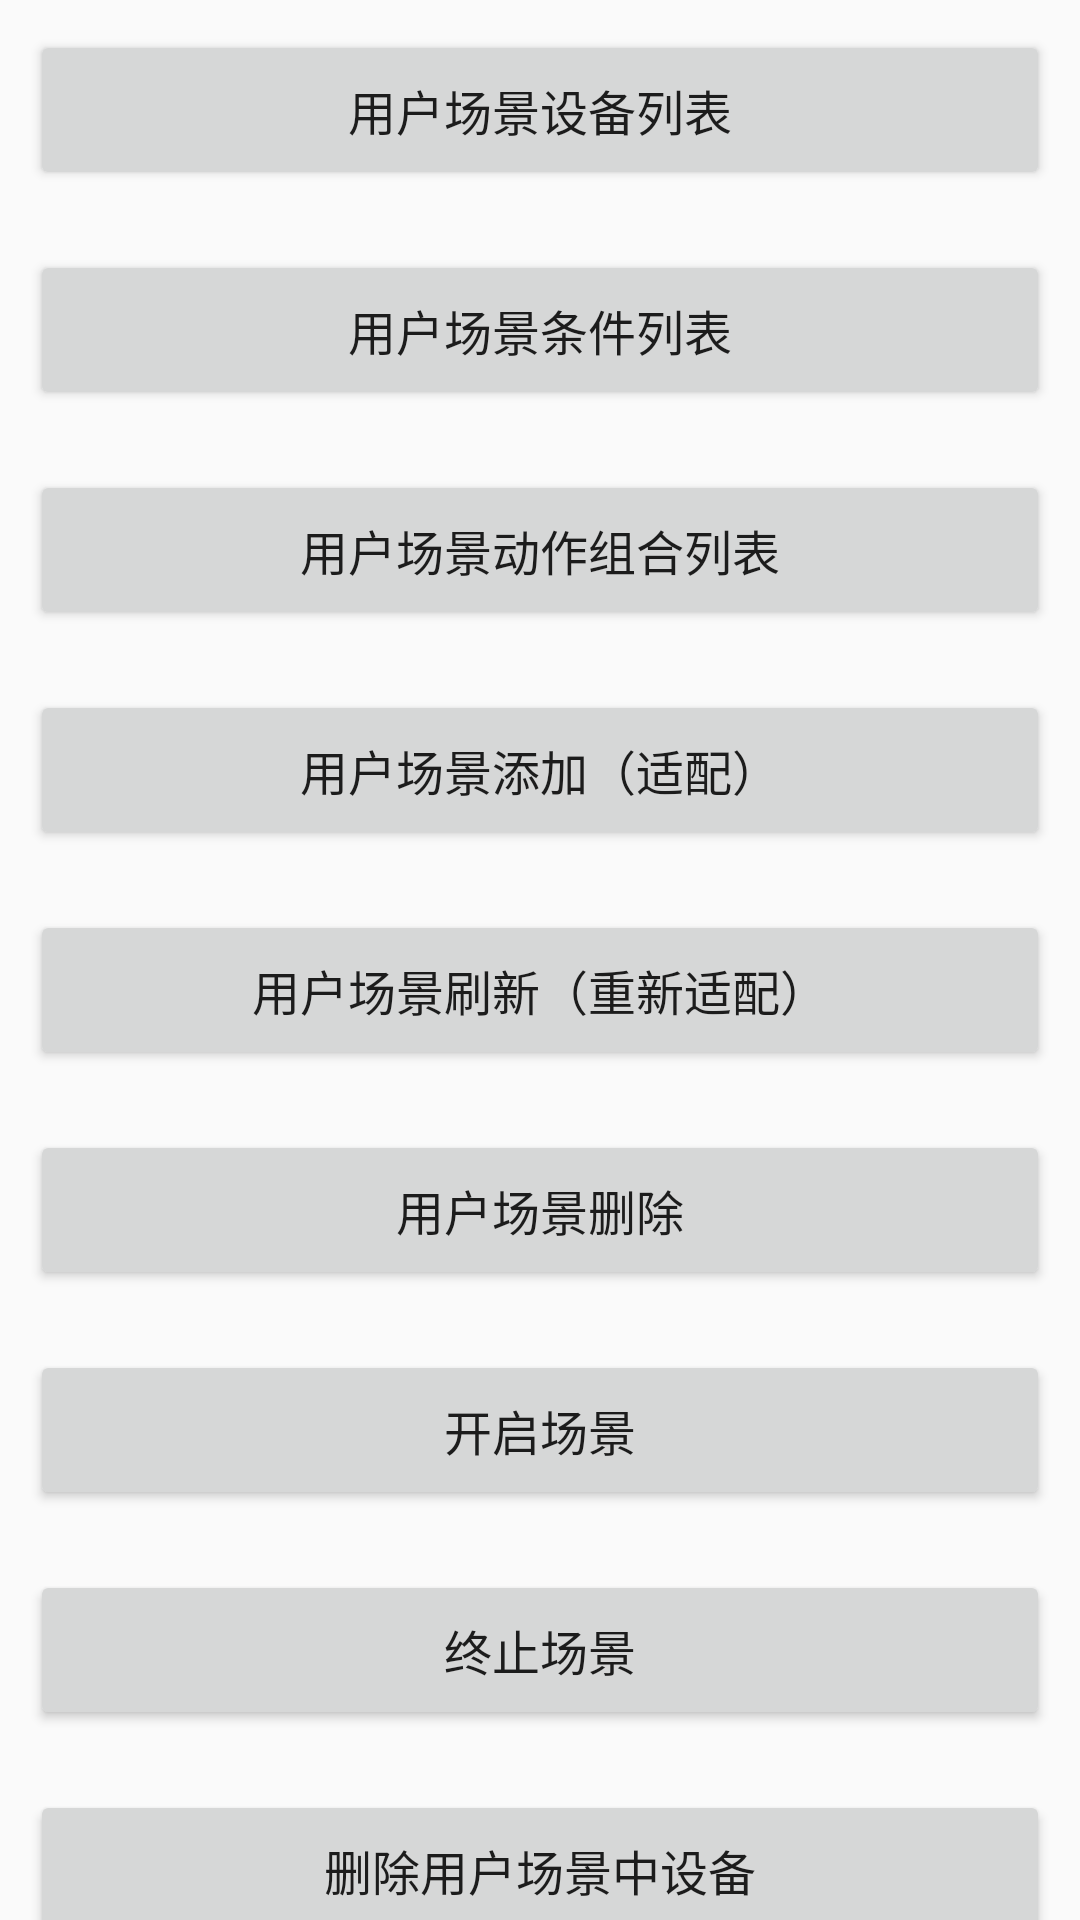

Here is an Android app screen rendered from its layout file. Give the layout XML and the strings, colors and styles it references.
<!-- AndroidManifest.xml: application theme AppTheme -->
<!-- res/layout/activity_user_detail_scene.xml -->
<?xml version="1.0" encoding="utf-8"?>
<ScrollView xmlns:android="http://schemas.android.com/apk/res/android"
    xmlns:tools="http://schemas.android.com/tools"
    android:layout_width="match_parent"
    android:layout_height="match_parent"
    android:scrollbars="none">

    <LinearLayout
        android:layout_width="match_parent"
        android:layout_height="wrap_content"
        android:orientation="vertical">

        <Button
            android:id="@+id/btn_user_scene_device_list"
            android:layout_width="match_parent"
            android:layout_height="wrap_content"
            android:layout_margin="10dp"
            android:padding="15dp"
            android:text="用户场景设备列表"
            android:textSize="16sp" />

        <Button
            android:id="@+id/btn_user_scene_condition_list"
            android:layout_width="match_parent"
            android:layout_height="wrap_content"
            android:layout_margin="10dp"
            android:padding="15dp"
            android:text="用户场景条件列表"
            android:textSize="16sp" />

        <Button
            android:id="@+id/btn_user_scene_action_list"
            android:layout_width="match_parent"
            android:layout_height="wrap_content"
            android:layout_margin="10dp"
            android:padding="15dp"
            android:text="用户场景动作组合列表"
            android:textSize="16sp" />



        <Button
            android:id="@+id/btn_user_scene_add"
            android:layout_width="match_parent"
            android:layout_height="wrap_content"
            android:layout_margin="10dp"
            android:padding="15dp"
            android:text="用户场景添加（适配）"
            android:textSize="16sp" />

        <Button
            android:id="@+id/btn_user_scene_refersh"
            android:layout_width="match_parent"
            android:layout_height="wrap_content"
            android:layout_margin="10dp"
            android:padding="15dp"
            android:text="用户场景刷新（重新适配）"
            android:textSize="16sp" />

        <Button
            android:id="@+id/btn_user_scene_delete"
            android:layout_width="match_parent"
            android:layout_height="wrap_content"
            android:layout_margin="10dp"
            android:padding="15dp"
            android:text="用户场景删除"
            android:textSize="16sp" />

        <Button
            android:id="@+id/btn_user_scene_start"
            android:layout_width="match_parent"
            android:layout_height="wrap_content"
            android:layout_margin="10dp"
            android:padding="15dp"
            android:text="开启场景"
            android:textSize="16sp" />

        <Button
            android:id="@+id/btn_user_scene_stop"
            android:layout_width="match_parent"
            android:layout_height="wrap_content"
            android:layout_margin="10dp"
            android:padding="15dp"
            android:text="终止场景"
            android:textSize="16sp" />

        <Button
            android:id="@+id/btn_user_scene_device_delete"
            android:layout_width="match_parent"
            android:layout_height="wrap_content"
            android:layout_margin="10dp"
            android:padding="15dp"
            android:text="删除用户场景中设备"
            android:textSize="16sp" />




    </LinearLayout>






</ScrollView>
<!-- resources referenced by this layout -->
<resources>
  <style name="AppTheme" parent="Theme.AppCompat.Light.DarkActionBar">
          
          <item name="colorPrimary">@color/colorPrimary</item>
          <item name="colorPrimaryDark">@color/colorPrimaryDark</item>
          <item name="colorAccent">@color/colorAccent</item>
      </style>
  <color name="colorPrimary">#3F51B5</color>
  <color name="colorPrimaryDark">#303F9F</color>
  <color name="colorAccent">#FF4081</color>
</resources>
